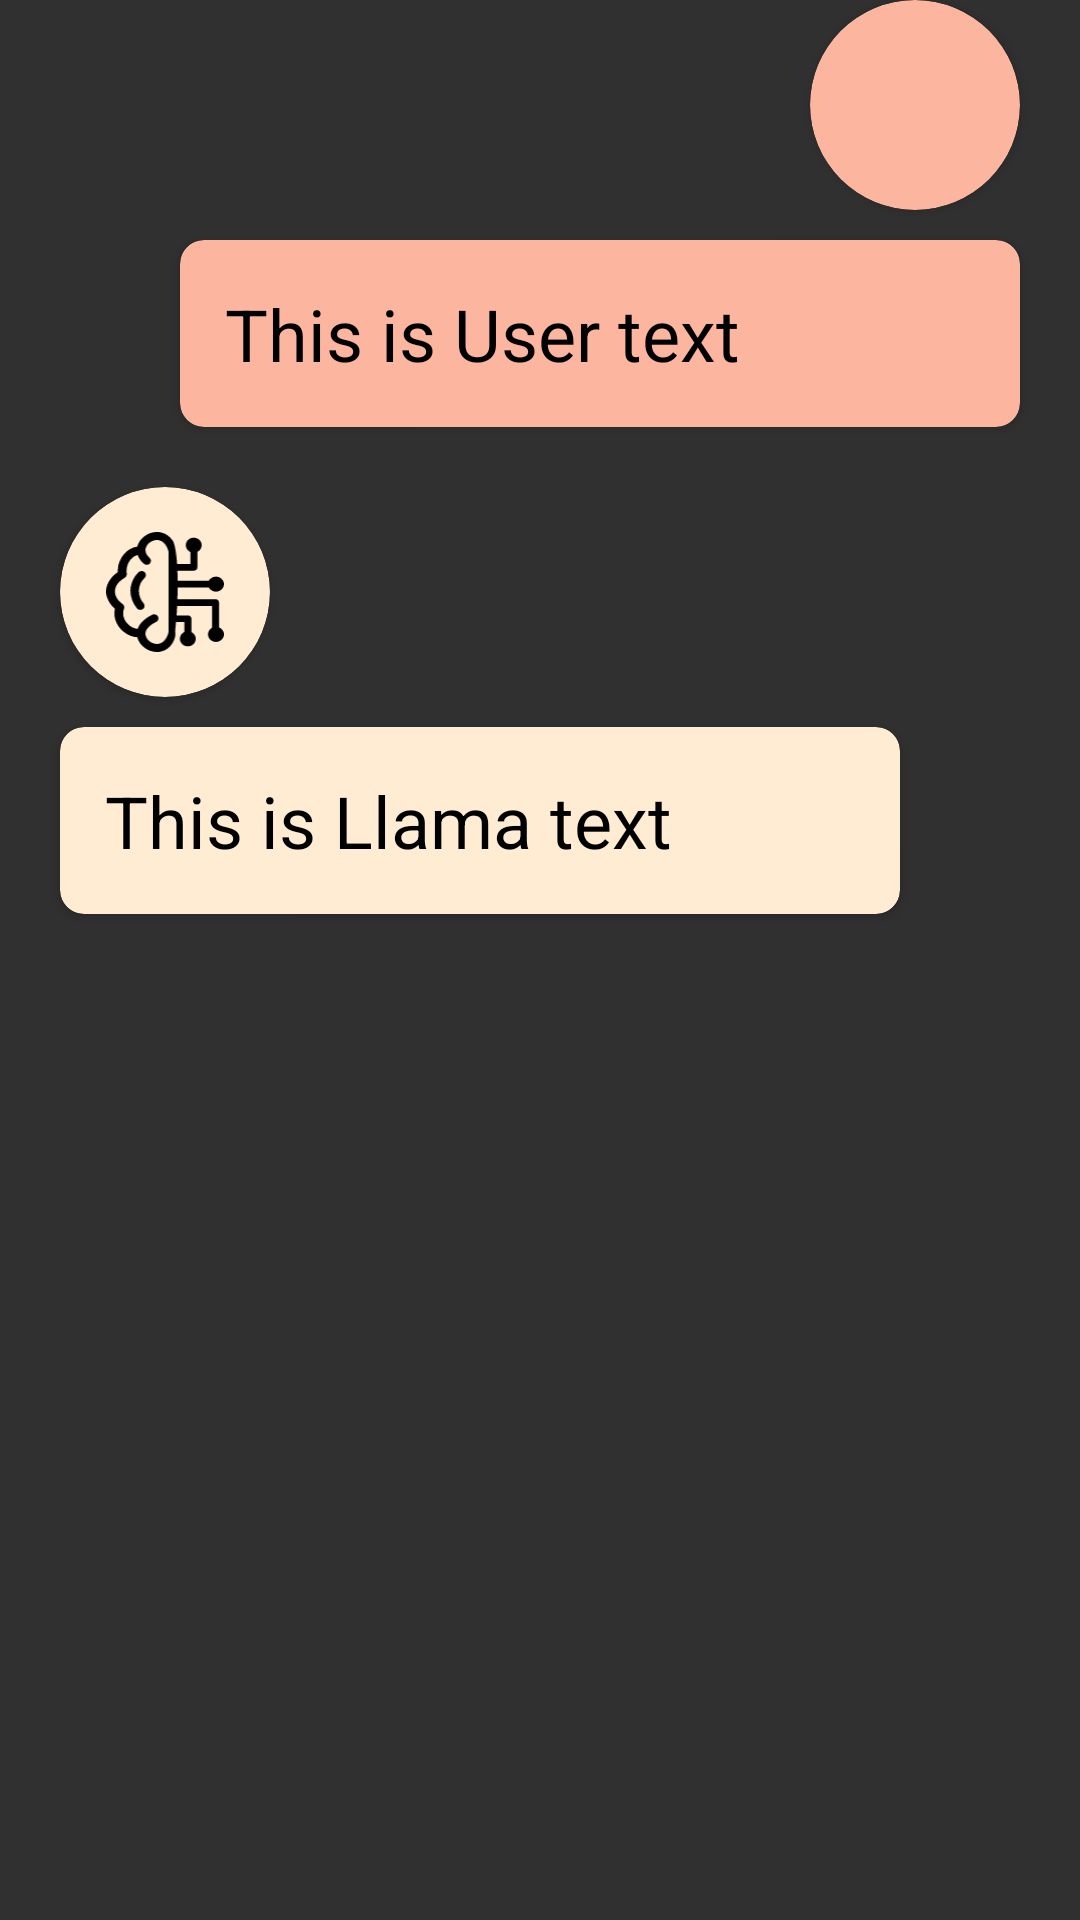

Here is an Android app screen rendered from its layout file. Give the layout XML and the strings, colors and styles it references.
<!-- AndroidManifest.xml: application theme Theme.ChatBot -->
<!-- res/layout/chat.xml -->
<?xml version="1.0" encoding="utf-8"?>
<LinearLayout xmlns:android="http://schemas.android.com/apk/res/android"
    xmlns:app="http://schemas.android.com/apk/res-auto"
    android:layout_width="match_parent"
    android:layout_height="wrap_content"
    android:orientation="vertical"


    android:layout_marginTop="10dp"
    android:layout_marginBottom="10dp">


    <androidx.cardview.widget.CardView
        android:layout_width="wrap_content"
        android:layout_height="wrap_content"
        android:layout_gravity="end"
        android:layout_marginRight="20dp"
        android:background="#30FFFFFF"
        app:cardBackgroundColor="#fcb69f"
        app:cardCornerRadius="50dp">

        <ImageView
            android:id="@+id/usernameInitial"
            android:layout_width="50dp"
            android:layout_height="50dp"
            android:layout_gravity="center"
            android:src="@drawable/baseline_person_24"
            android:layout_margin="10dp"/>


    </androidx.cardview.widget.CardView>

    <androidx.cardview.widget.CardView
        android:layout_width="280dp"
        android:layout_height="wrap_content"
        android:layout_gravity="end"
        android:layout_marginTop="10dp"
        android:layout_marginRight="20dp"
        app:cardBackgroundColor="#fcb69f"
        app:cardCornerRadius="8dp"
        android:layout_marginBottom="20dp">

        <TextView
            android:id="@+id/userText"
            android:layout_width="match_parent"
            android:layout_height="wrap_content"
            android:padding="15dp"
            android:text="This is User text"
            android:textColor="@color/black"
            android:textSize="24sp"
            />
    </androidx.cardview.widget.CardView>

    <androidx.cardview.widget.CardView
        android:layout_width="wrap_content"
        android:layout_height="wrap_content"
        android:layout_marginStart="20dp"
        app:cardBackgroundColor="#FFECD2"
        app:cardCornerRadius="100dp"
        >

        <ImageView
            android:layout_width="50dp"
            android:layout_height="50dp"
            android:layout_gravity="center"
            android:padding="5dp"
            android:src="@drawable/learning_machine_ai_icon"
            android:layout_margin="10dp"/>

    </androidx.cardview.widget.CardView>


    <androidx.cardview.widget.CardView
        android:layout_width="280dp"
        android:layout_height="wrap_content"
        android:layout_marginLeft="20dp"
        android:layout_marginTop="10dp"
        app:cardBackgroundColor="#FFECD2"
        app:cardCornerRadius="8dp"

        >

        <TextView
            android:id="@+id/llamaText"
            android:layout_width="match_parent"
            android:layout_height="wrap_content"
            android:padding="15dp"

            android:text="This is Llama text"
            android:textColor="@color/black"
            android:textSize="24sp" />
    </androidx.cardview.widget.CardView>


</LinearLayout>
<!-- resources referenced by this layout -->
<resources>
  <!-- drawable learning_machine_ai_icon: vector/xml drawable (drawable, 4750 chars, omitted) -->
  <style name="Theme.ChatBot" parent="Base.Theme.ChatBot" />
  <style name="Base.Theme.ChatBot" parent="Theme.AppCompat.NoActionBar">
          
          
      </style>
  <!-- not gathered from this repository: default colours our renderer supplied (Android Studio template values) -->
  <color name="black">#FF000000</color>
</resources>
